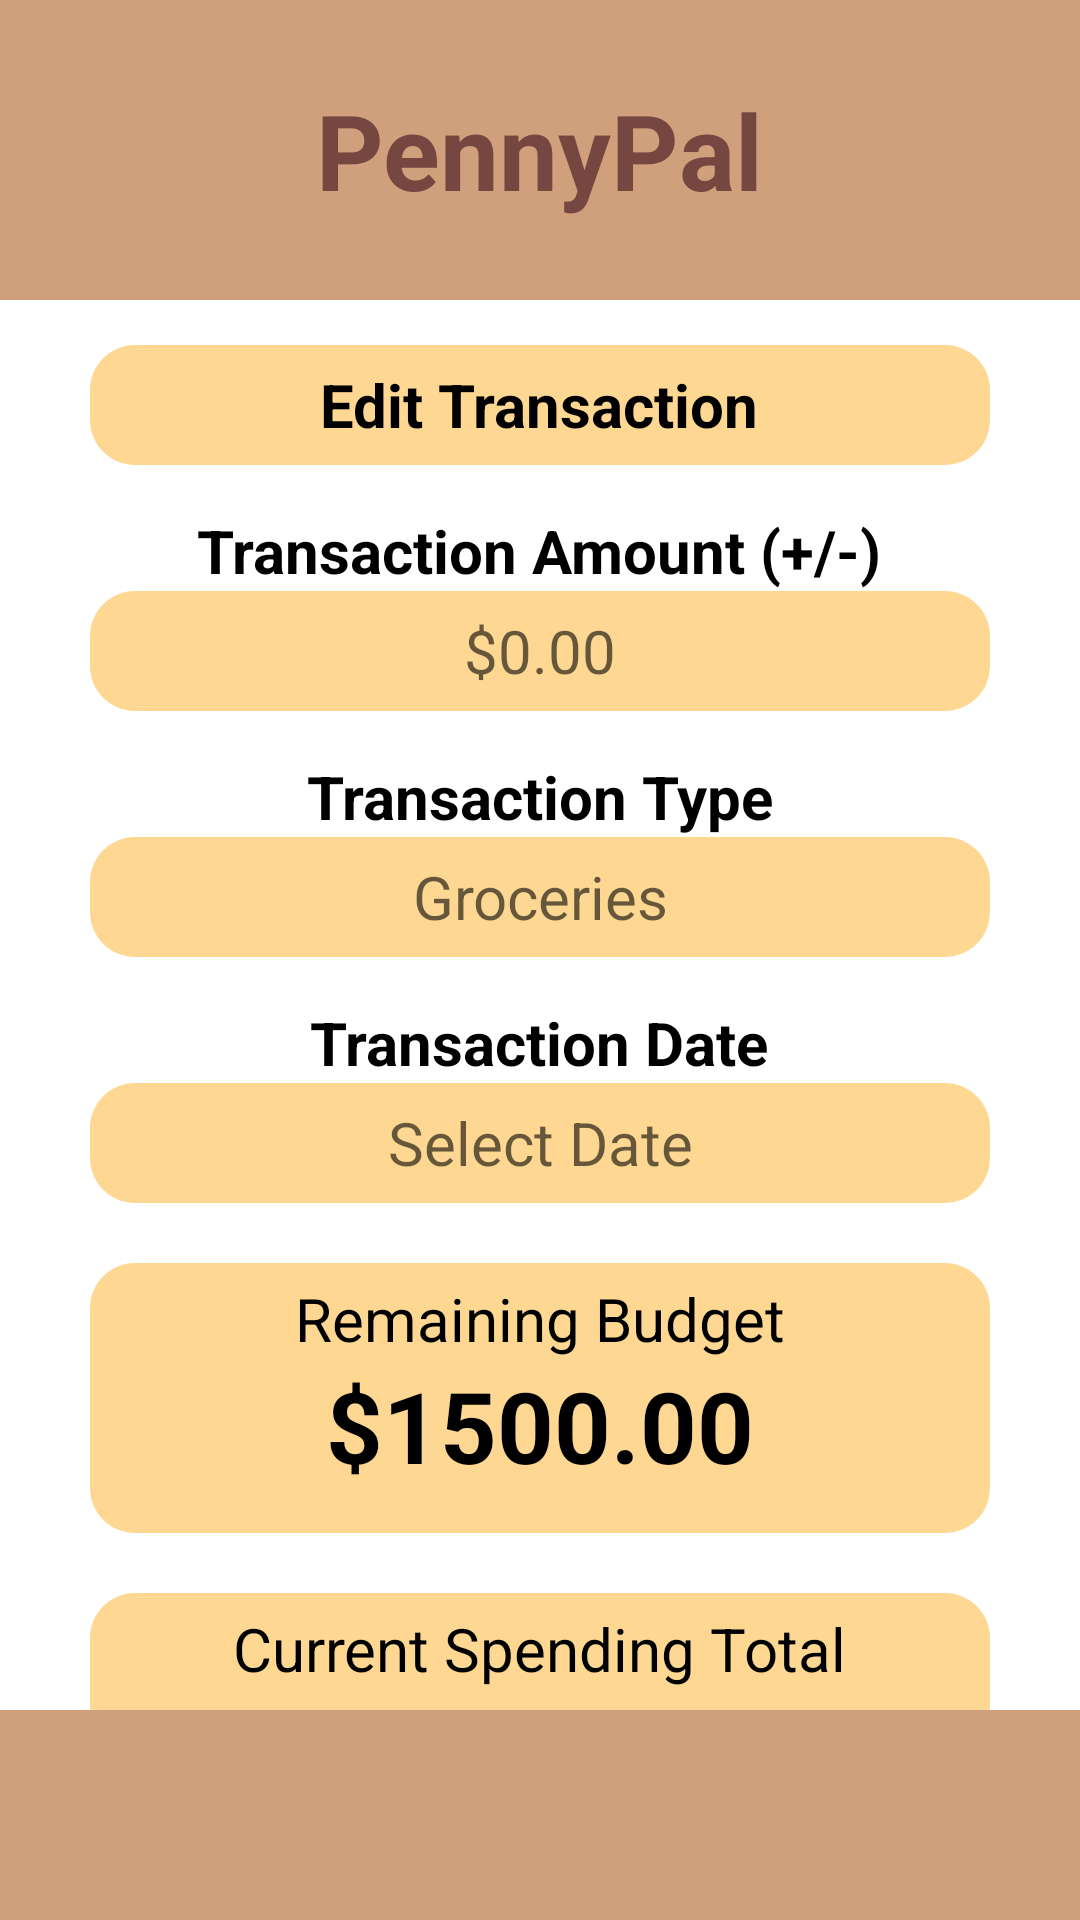

This screen was rendered from an Android layout file. Write that file and the resources it references.
<!-- AndroidManifest.xml: activity theme Theme.FInalAndroidGit.NoActionBarAndStatusBar -->
<!-- res/layout/activity_update.xml -->
<?xml version="1.0" encoding="utf-8"?>
<RelativeLayout xmlns:android="http://schemas.android.com/apk/res/android"
    xmlns:app="http://schemas.android.com/apk/res-auto"
    xmlns:tools="http://schemas.android.com/tools"
    android:layout_width="match_parent"
    android:layout_height="match_parent"
    tools:context=".SpendingHistoryScreen"
    android:background="@color/white">

    <RelativeLayout
        android:id="@+id/homePageHeaderLayout2"
        android:layout_width="match_parent"
        android:layout_height="100dp"
        android:background="@color/lightBrown">

        <TextView
            android:layout_width="wrap_content"
            android:layout_height="wrap_content"
            android:layout_centerInParent="true"
            android:text="@string/header_text"
            android:textColor="#764640"
            android:textSize="35dp"
            android:textStyle="bold" />

    </RelativeLayout>

    <RelativeLayout
        android:id="@+id/addTransactionHeader2"
        android:layout_marginTop="15dp"
        android:layout_marginHorizontal="30dp"
        android:layout_width="match_parent"
        android:layout_height="40dp"
        android:layout_below="@+id/homePageHeaderLayout2"
        android:background="@drawable/rounded_text_holder_sand">

        <TextView
            android:id="@+id/addTransactionTitle2"
            android:layout_width="wrap_content"
            android:layout_height="wrap_content"
            android:layout_centerInParent="true"
            android:text="@string/edit_transaction_text"
            android:textColor="@color/black"
            android:textSize="20dp"
            android:textStyle="bold" />

    </RelativeLayout>

    <TextView
        android:id="@+id/transactionAmountText2"
        android:layout_width="wrap_content"
        android:layout_height="wrap_content"
        android:layout_below="@+id/addTransactionHeader2"
        android:layout_centerHorizontal="true"
        android:layout_marginTop="15dp"
        android:textColor="@color/black"
        android:textSize="20dp"
        android:textStyle="bold"
        android:text="@string/transaction_amount_text" />

    <RelativeLayout
        android:id="@+id/transactionAmountBlock2"
        android:layout_marginHorizontal="30dp"
        android:layout_width="match_parent"
        android:layout_height="40dp"
        android:layout_below="@+id/transactionAmountText2"
        android:background="@drawable/rounded_text_holder_sand">

        <EditText
            android:id="@+id/transactionAmountInput2"
            android:layout_width="250dp"
            android:layout_height="wrap_content"
            android:layout_centerInParent="true"
            android:background="@null"
            android:hint="$0.00"
            android:inputType="number|numberSigned|numberDecimal"
            android:textAlignment="center"
            android:textSize="20dp" />
    </RelativeLayout>

    <TextView
        android:id="@+id/transactionTypeText2"
        android:layout_width="wrap_content"
        android:layout_height="wrap_content"
        android:layout_below="@+id/transactionAmountBlock2"
        android:layout_centerHorizontal="true"
        android:layout_marginTop="15dp"
        android:textColor="@color/black"
        android:textSize="20dp"
        android:textStyle="bold"
        android:text="@string/transaction_type_text" />

    <RelativeLayout
        android:id="@+id/transactionTypeBlock2"
        android:gravity="center_horizontal"
        android:layout_marginHorizontal="30dp"
        android:layout_width="match_parent"
        android:layout_height="40dp"
        android:layout_below="@+id/transactionTypeText2"
        android:background="@drawable/rounded_text_holder_sand">

        <EditText
            android:id="@+id/transactionTypeInput2"
            android:layout_width="250dp"
            android:layout_height="wrap_content"
            android:layout_centerInParent="true"
            android:background="@null"
            android:ellipsize="start"
            android:gravity="center_horizontal"
            android:hint="@string/transaction_type_input_hint"
            android:inputType="textShortMessage"
            android:textSize="20dp" />
    </RelativeLayout>

    <TextView
        android:id="@+id/transactionDateText2"
        android:layout_width="wrap_content"
        android:layout_height="wrap_content"
        android:layout_below="@+id/transactionTypeBlock2"
        android:layout_centerHorizontal="true"
        android:layout_marginTop="15dp"
        android:textColor="@color/black"
        android:textSize="20dp"
        android:textStyle="bold"
        android:text="@string/transaction_date_text" />
    <RelativeLayout
        android:id="@+id/transactionDateBlock2"
        android:layout_marginHorizontal="30dp"
        android:layout_width="match_parent"
        android:layout_height="40dp"
        android:layout_below="@+id/transactionDateText2"
        android:background="@drawable/rounded_text_holder_sand">

        <TextView
            android:id="@+id/updateTransactionDateInput"
            android:layout_width="match_parent"
            android:layout_height="40dp"
            android:textSize="20dp"
            android:hint="Select Date"
            android:textAlignment="center"
            android:gravity="center"
            android:background="@null"
            android:ellipsize="start"
            />

    </RelativeLayout>
    <RelativeLayout
        android:id="@+id/budgetBlock2"
        android:layout_marginHorizontal="30dp"
        android:layout_width="match_parent"
        android:layout_marginTop="20dp"
        android:layout_height="90dp"
        android:layout_below="@+id/transactionDateBlock2"
        android:background="@drawable/rounded_text_holder_sand">

        <TextView
            android:id="@+id/budgetText2"
            android:layout_width="wrap_content"
            android:layout_height="wrap_content"
            android:layout_marginTop="5dp"
            android:layout_centerHorizontal="true"
            android:text="@string/budget_text"
            android:textColor="@color/black"
            android:textSize="20dp" />

        <TextView
            android:id="@+id/budgetCash2"
            android:layout_width="wrap_content"
            android:layout_height="wrap_content"
            android:layout_below="@+id/budgetText2"
            android:layout_centerHorizontal="true"
            android:text="$1500.00"
            android:textColor="@color/black"
            android:textSize="33dp"
            android:textStyle="bold" />
    </RelativeLayout>
    <RelativeLayout
        android:id="@+id/currentSpendingTotalBlock2"
        android:layout_marginHorizontal="30dp"
        android:layout_width="match_parent"
        android:layout_marginTop="20dp"
        android:layout_height="90dp"
        android:layout_below="@+id/budgetBlock2"
        android:background="@drawable/rounded_text_holder_sand">

        <TextView
            android:id="@+id/currentSpendingTotalText2"
            android:layout_width="wrap_content"
            android:layout_height="wrap_content"
            android:layout_marginTop="5dp"
            android:layout_centerHorizontal="true"
            android:text="@string/current_spending_total_text"
            android:textColor="@color/black"
            android:textSize="20dp" />

        <TextView
            android:id="@+id/currentSpendingTotalCash2"
            android:layout_width="wrap_content"
            android:layout_height="wrap_content"
            android:layout_below="@+id/currentSpendingTotalText2"
            android:layout_centerHorizontal="true"
            android:text="$1500.00"
            android:textColor="@color/black"
            android:textSize="33dp"
            android:textStyle="bold" />
    </RelativeLayout>
    <Button
        android:id="@+id/saveButtonUpdateTransaction"
        android:layout_marginTop="15dp"
        android:layout_marginHorizontal="50dp"
        android:layout_width="match_parent"
        android:layout_height="50dp"
        android:enabled="false"
        android:text="Update"
        android:layout_below="@+id/currentSpendingTotalBlock2"
        android:background="@drawable/rounded_text_holder_brown"
        />
    <RelativeLayout
        android:layout_width="match_parent"
        android:layout_height="70dp"
        android:layout_alignParentBottom="true"
        android:background="@color/lightBrown">

        <Button
            android:id="@+id/btnHomeButtonUpdateTransactionScreen"
            android:layout_width="60dp"
            android:layout_height="60dp"
            android:layout_centerInParent="true"
            android:background="@drawable/img_3"
            android:backgroundTint="@color/black" />

    </RelativeLayout>


</RelativeLayout>
<!-- resources referenced by this layout -->
<resources>
  <color name="black">#FF000000</color>
  <color name="lightBrown">#d0a07c</color>
  <color name="white">#FFFFFFFF</color>
  <!-- drawable rounded_text_holder_brown (drawable) -->
  <?xml version="1.0" encoding="utf-8"?>
  <shape xmlns:android="http://schemas.android.com/apk/res/android">
  
      <solid android:color="@color/brown"/>
  
      <corners
  
          android:topRightRadius="15dp"
          android:topLeftRadius="15dp"
          android:bottomLeftRadius="15dp"
          android:bottomRightRadius="15dp"
  
          />
  
  </shape>
  <!-- drawable rounded_text_holder_sand (drawable) -->
  <?xml version="1.0" encoding="utf-8"?>
  <shape xmlns:android="http://schemas.android.com/apk/res/android">
  
      <solid android:color="@color/sand"/>
  
      <corners
  
          android:topRightRadius="15dp"
          android:topLeftRadius="15dp"
          android:bottomLeftRadius="15dp"
          android:bottomRightRadius="15dp"
  
          />
  
  </shape>
  <string name="budget_text">Remaining Budget</string>
  <string name="current_spending_total_text">Current Spending Total</string>
  <string name="edit_transaction_text">Edit Transaction</string>
  <string name="header_text">PennyPal</string>
  <string name="transaction_amount_text">Transaction Amount (+/-)</string>
  <string name="transaction_date_text">Transaction Date</string>
  <string name="transaction_type_input_hint">Groceries</string>
  <string name="transaction_type_text">Transaction Type</string>
  <style name="Theme.FInalAndroidGit.NoActionBarAndStatusBar">
          <item name="windowActionBar">false</item>
          <item name="windowNoTitle">true</item>
          <item name="android:windowTranslucentStatus">true</item>
          <item name="android:windowTranslucentNavigation">true</item>
          <item name="android:fitsSystemWindows">true</item>
      </style>
  <color name="brown">#653924</color>
  <color name="sand">#fed892</color>
</resources>
